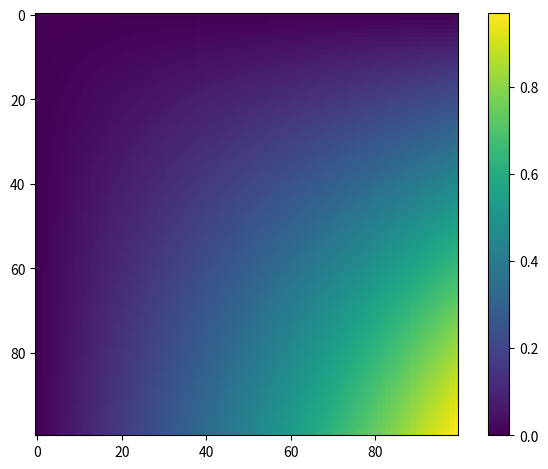

The script that saved this image:
import numpy as np
import matplotlib.pyplot as plt
import pandas as pd
solution = np.zeros((100, 100))

for x in range(100):
    for y in range(100):
        solution[x][y] = np.sin(0.01 * x) * np.sinh(0.01 * y)

# print(solution)
df = pd.DataFrame(solution)
df.to_csv("laplace_solution.csv")
plt.imshow(solution)
plt.colorbar()
plt.tight_layout()
# plt.show()
plt.savefig("laplace_solution.png")